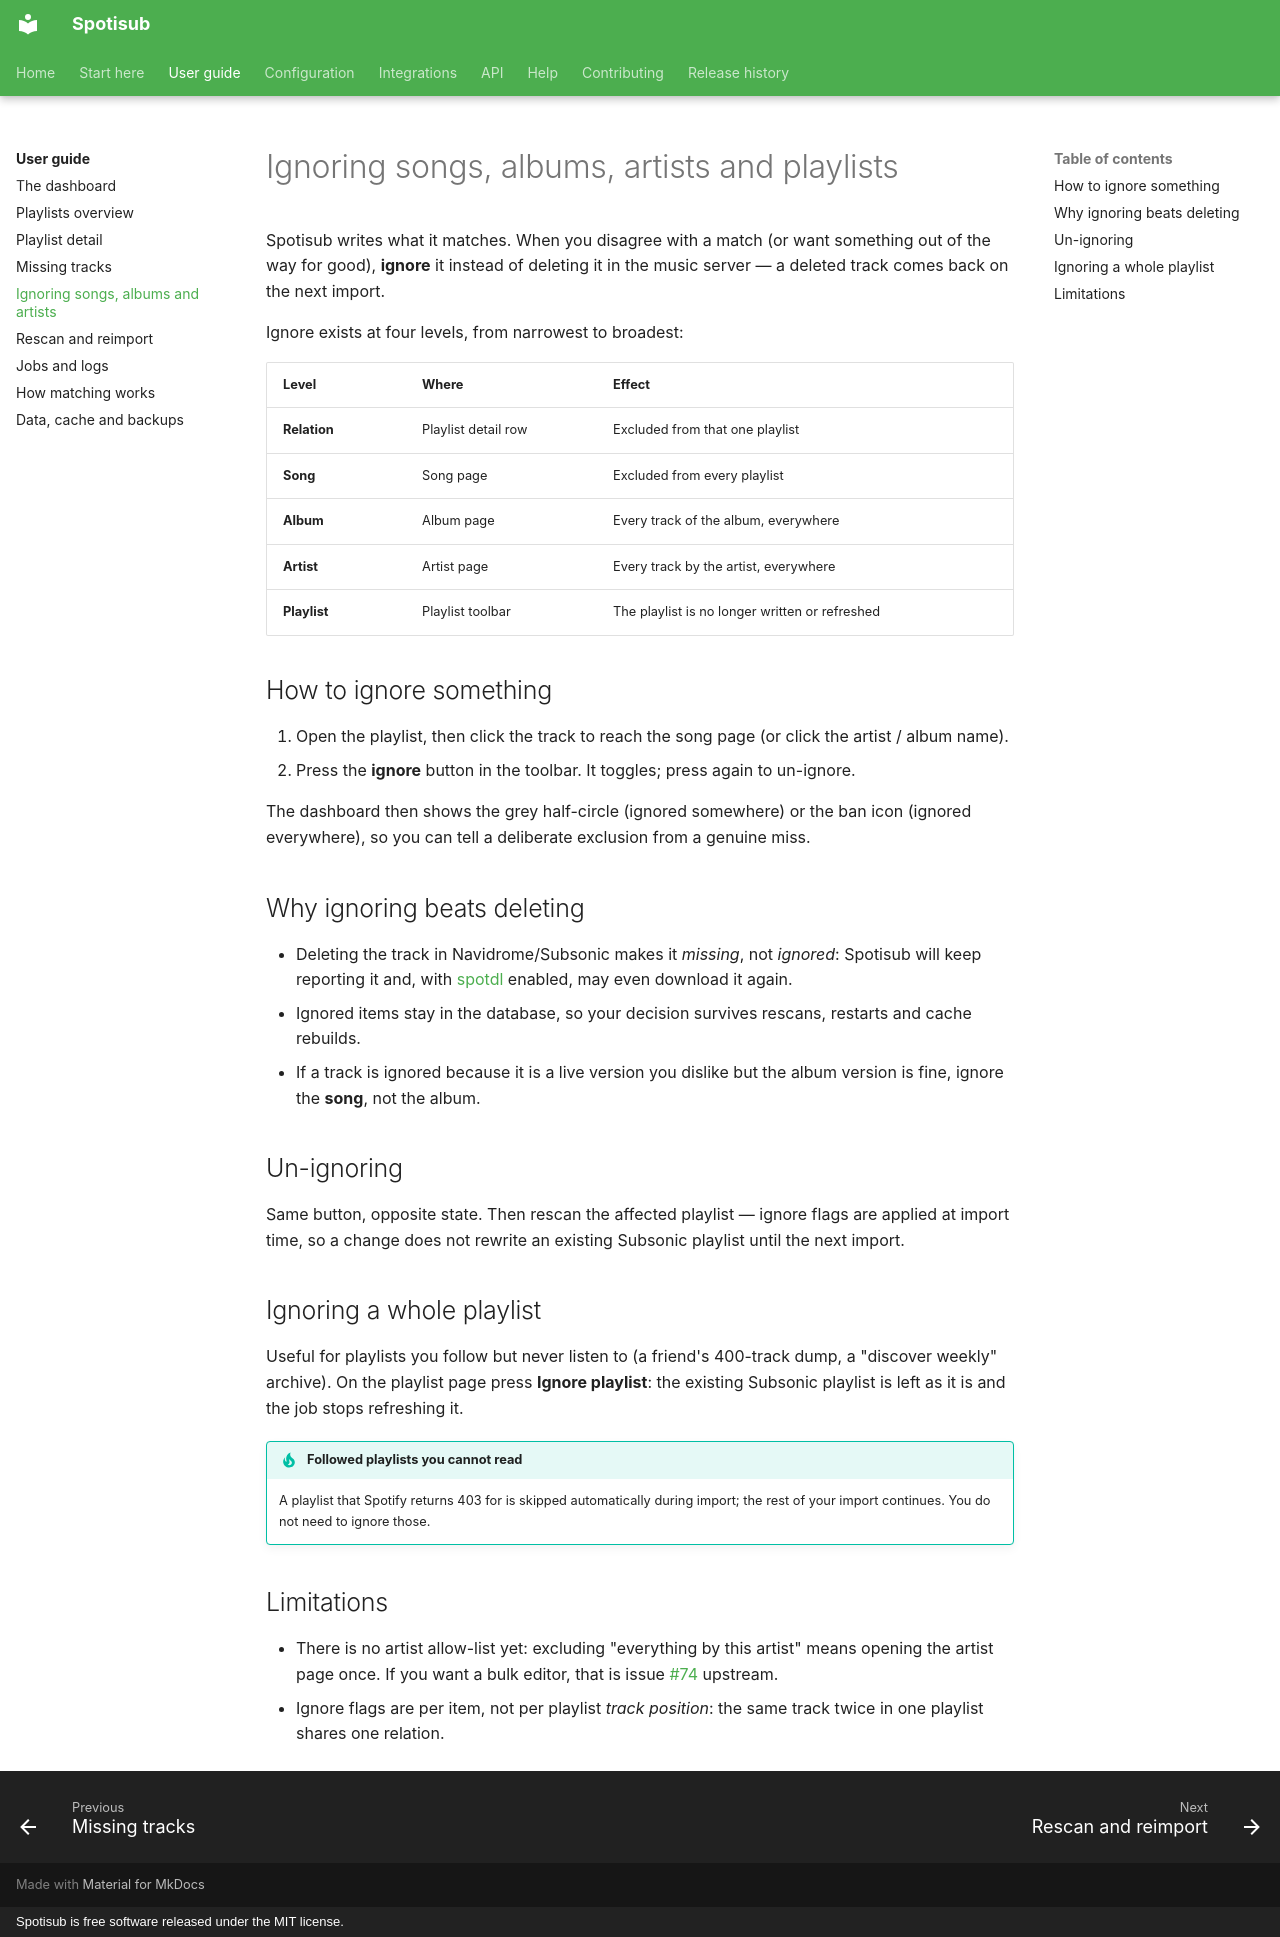

repository: blastbeng/spotisub · page: guide/ignoring/index.html · generator: mkdocs · copyright: Spotisub is free software released under the MIT license.

# Ignoring songs, albums, artists and playlists

Spotisub writes what it matches. When you disagree with a match (or want something out
of the way for good), **ignore** it instead of deleting it in the music server — a
deleted track comes back on the next import.

Ignore exists at four levels, from narrowest to broadest:

| Level | Where | Effect |
|---|---|---|
| **Relation** | Playlist detail row | Excluded from that one playlist |
| **Song** | Song page | Excluded from every playlist |
| **Album** | Album page | Every track of the album, everywhere |
| **Artist** | Artist page | Every track by the artist, everywhere |
| **Playlist** | Playlist toolbar | The playlist is no longer written or refreshed |

## How to ignore something

1. Open the playlist, then click the track to reach the song page (or click the artist /
   album name).
2. Press the **ignore** button in the toolbar. It toggles; press again to un-ignore.

The dashboard then shows the grey half-circle (ignored somewhere) or the ban icon
(ignored everywhere), so you can tell a deliberate exclusion from a genuine miss.

## Why ignoring beats deleting

- Deleting the track in Navidrome/Subsonic makes it *missing*, not *ignored*: Spotisub
  will keep reporting it and, with [spotdl](../integrations/spotdl.md) enabled, may even
  download it again.
- Ignored items stay in the database, so your decision survives rescans, restarts and
  cache rebuilds.
- If a track is ignored because it is a live version you dislike but the album version is
  fine, ignore the **song**, not the album.

## Un-ignoring

Same button, opposite state. Then rescan the affected playlist — ignore flags are
applied at import time, so a change does not rewrite an existing Subsonic playlist until
the next import.

## Ignoring a whole playlist

Useful for playlists you follow but never listen to (a friend's 400-track dump, a
"discover weekly" archive). On the playlist page press **Ignore playlist**: the existing
Subsonic playlist is left as it is and the job stops refreshing it.

!!! tip "Followed playlists you cannot read"

    A playlist that Spotify returns 403 for is skipped automatically during import; the
    rest of your import continues. You do not need to ignore those.

## Limitations

- There is no artist allow-list yet: excluding "everything by this artist" means opening
  the artist page once. If you want a bulk editor, that is issue
  [#74](https://github.com/blastbeng/spotisub/issues/74) upstream.
- Ignore flags are per item, not per playlist *track position*: the same track twice in
  one playlist shares one relation.
